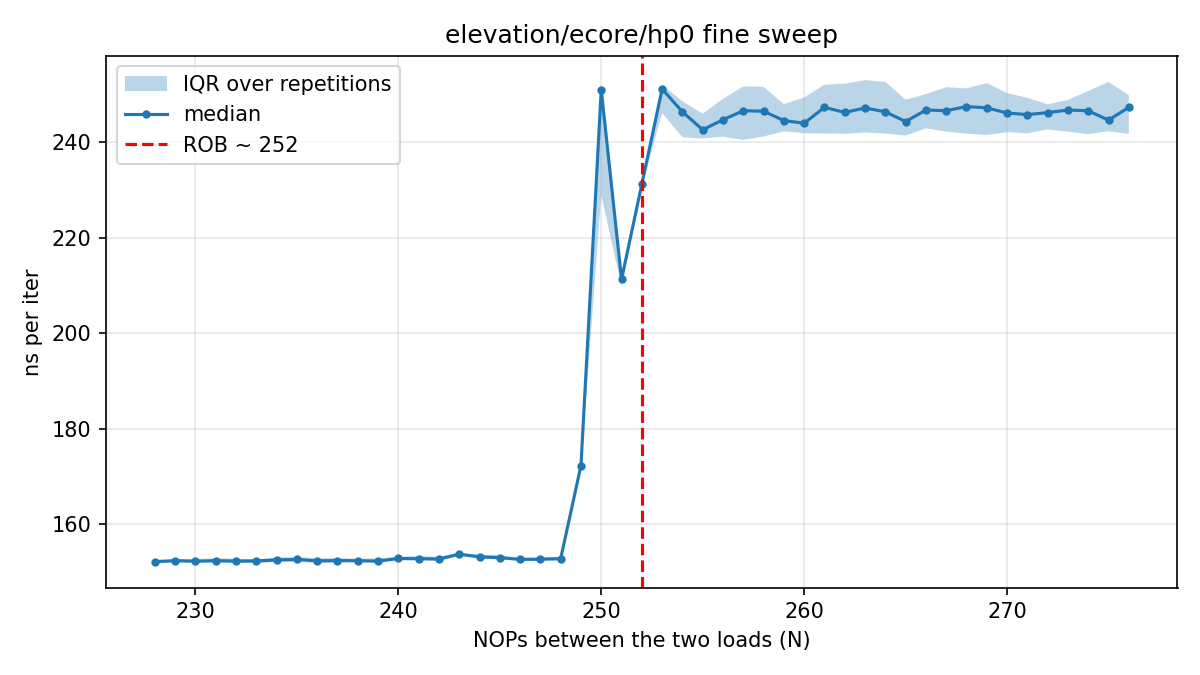

The data file committed next to this chart (first rows):
# core=11 buf_MiB=512 iters=20000 reps=3…
nops, rep, tsc_per_iter, ns_per_iter
228, 0, 379, 151.9
229, 0, 380.6, 152.5
230, 0, 379.8, 152.2
231, 0, 379.6, 152.1
232, 0, 379.2, 151.9
233, 0, 380.8, 152.6
234, 0, 381, 152.7
235, 0, 378.1, 151.5
236, 0, 381.8, 153
237, 0, 382, 153.1
238, 0, 380.1, 152.4
239, 0, 380, 152.3
240, 0, 381.5, 152.9
241, 0, 379.9, 152.3
242, 0, 381.3, 152.8
243, 0, 383.4, 153.7
244, 0, 380.9, 152.6
245, 0, 383.6, 153.7
246, 0, 379.9, 152.3
247, 0, 380.5, 152.5
248, 0, 382.6, 153.3
249, 0, 427.8, 171.4
250, 0, 580, 232.4
251, 0, 529.1, 212
252, 0, 577.5, 231.4
253, 0, 630.2, 252.5
254, 0, 617.2, 247.3
255, 0, 614.5, 246.2
256, 0, 602, 241.2
257, 0, 599.6, 240.3
258, 0, 620.8, 248.8
259, 0, 608.9, 244
260, 0, 604.9, 242.4
261, 0, 617.6, 247.5
262, 0, 615.6, 246.7
263, 0, 600.2, 240.5
264, 0, 601.6, 241.1
265, 0, 599.3, 240.2
266, 0, 600.1, 240.5
267, 0, 611.5, 245
268, 0, 620.1, 248.5
269, 0, 602.3, 241.3
270, 0, 619.8, 248.4
271, 0, 627.8, 251.6
272, 0, 603.5, 241.8
273, 0, 604.6, 242.3
274, 0, 628.3, 251.8
275, 0, 605.6, 242.7
276, 0, 621.5, 249
228, 1, 380.7, 152.6
229, 1, 380.3, 152.4
230, 1, 379.3, 152
231, 1, 381.5, 152.9
232, 1, 382, 153.1
233, 1, 380.3, 152.4
234, 1, 380.1, 152.3
235, 1, 381, 152.7
236, 1, 378.9, 151.8
237, 1, 381, 152.7
... 1,411 more rows
